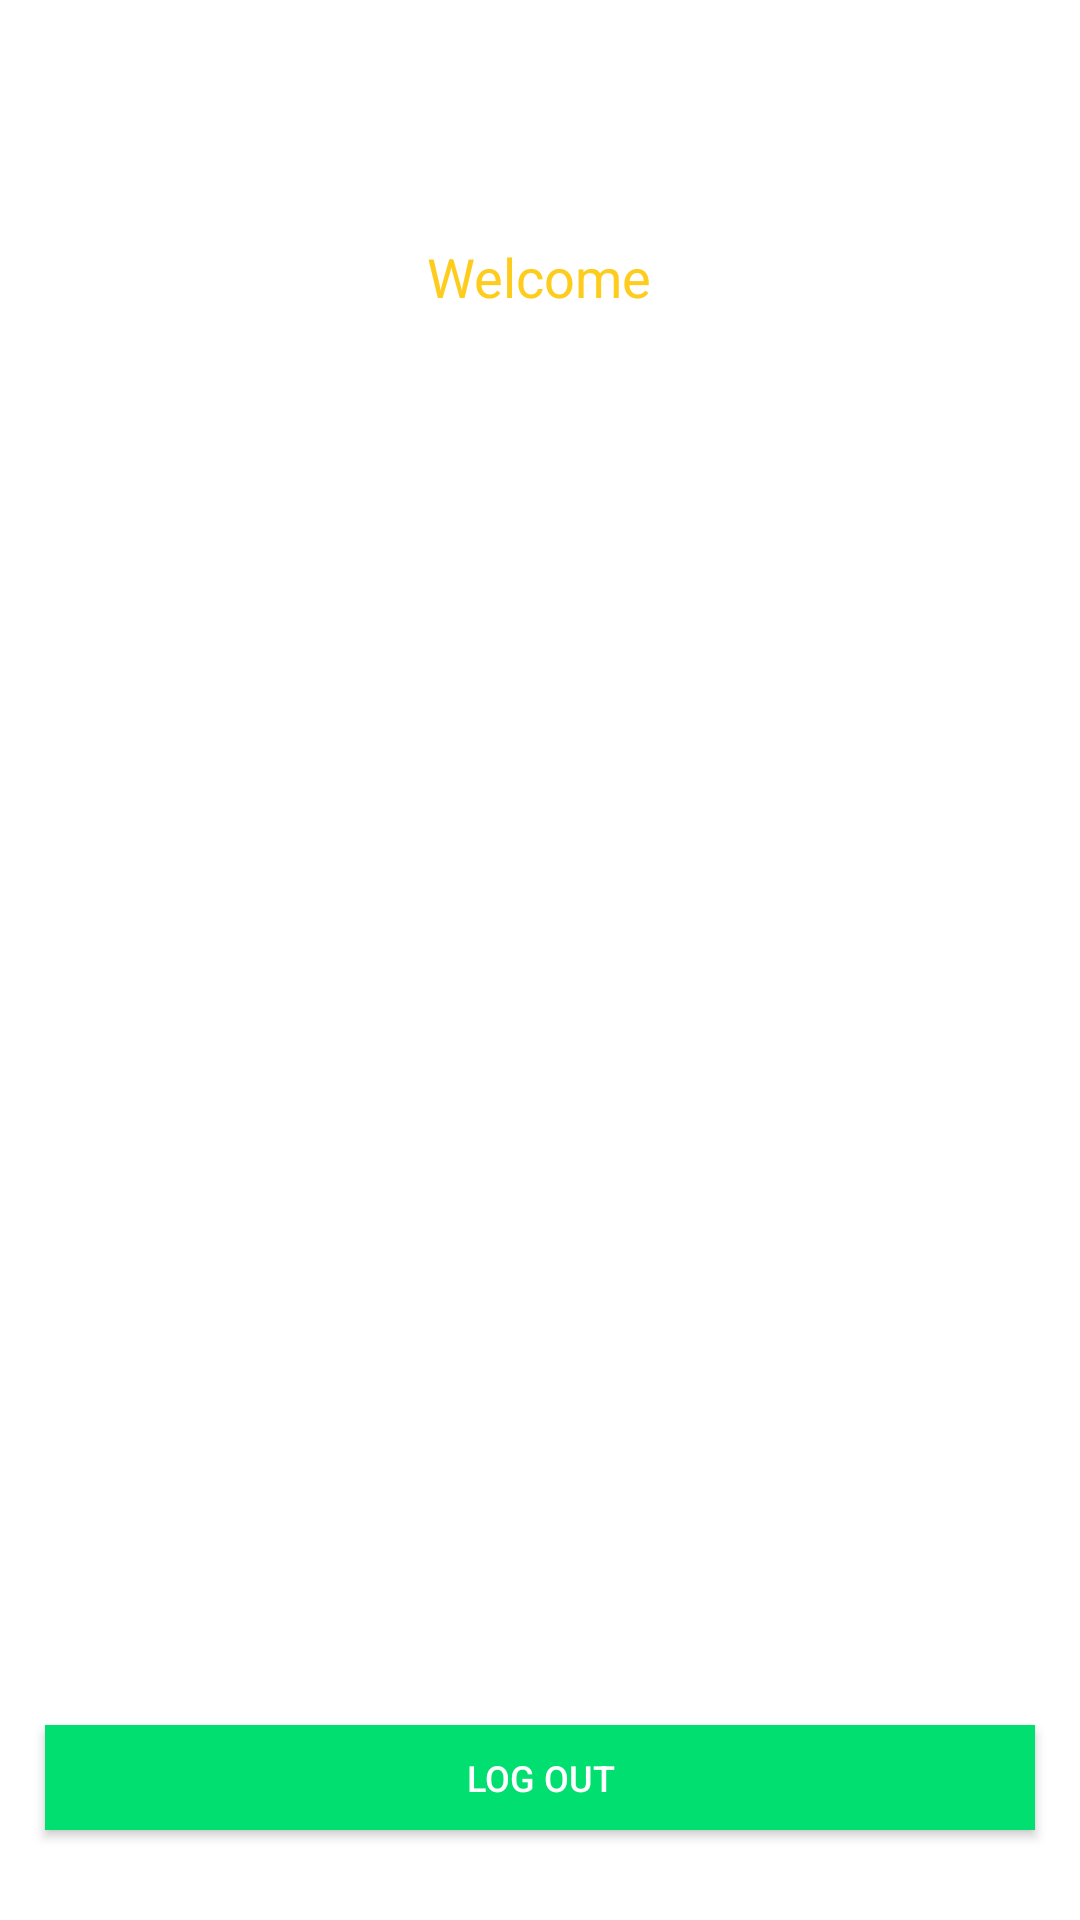

The Android layout XML behind this screen, and the referenced resources:
<!-- AndroidManifest.xml: application theme Theme.Android_Assignment -->
<!-- res/layout/activity_main.xml -->
<?xml version="1.0" encoding="utf-8"?>
<LinearLayout xmlns:android="http://schemas.android.com/apk/res/android"
    xmlns:app="http://schemas.android.com/apk/res-auto"
    xmlns:tools="http://schemas.android.com/tools"
    android:layout_width="match_parent"
    android:layout_height="match_parent"
    android:orientation="vertical"
    tools:context=".feature.home.HomeScreenActivity">

    <androidx.appcompat.widget.AppCompatImageView
        android:layout_width="wrap_content"
        android:layout_height="wrap_content"
        android:src="@mipmap/ic_launcher"
        android:layout_gravity="center"
        android:layout_marginTop="@dimen/dimen_50dp"/>

    <androidx.appcompat.widget.AppCompatTextView
        android:layout_width="wrap_content"
        android:layout_height="wrap_content"
        android:layout_gravity="center"
        android:text="@string/lbl_welcome"
        android:textColor="@color/textColorYellow"
        android:textSize="@dimen/dimen_18sp"
        android:layout_marginTop="@dimen/dimen_30dp"
        android:layout_marginBottom="@dimen/dimen_30dp"/>

    <View
        android:layout_width="match_parent"
        android:layout_height="wrap_content"
        android:layout_weight="1"/>

    <androidx.appcompat.widget.AppCompatButton
        android:id="@+id/btnLogout"
        android:layout_marginStart="@dimen/dimen_15dp"
        android:layout_marginEnd="@dimen/dimen_15dp"
        android:layout_width="match_parent"
        android:layout_height="@dimen/dimen_35dp"
        android:textColor="@color/textColorWhite"
        android:layout_gravity="center"
        android:layout_marginBottom="@dimen/dimen_30dp"

        android:textSize="@dimen/dimen_12sp"
        android:layout_marginTop="@dimen/dimen_20dp"
        android:background="@color/colorBgLightGreen"
        android:text="@string/btn_logout" />


</LinearLayout>
<!-- resources referenced by this layout -->
<resources>
  <color name="colorBgLightGreen">#00DF70</color>
  <color name="textColorWhite">#FFFFFF</color>
  <color name="textColorYellow">#FECC1D</color>
  <dimen name="dimen_12sp">12sp</dimen>
  <dimen name="dimen_15dp">15dp</dimen>
  <dimen name="dimen_18sp">18sp</dimen>
  <dimen name="dimen_20dp">20dp</dimen>
  <dimen name="dimen_30dp">30dp</dimen>
  <dimen name="dimen_35dp">35dp</dimen>
  <dimen name="dimen_50dp">50dp</dimen>
  <string name="btn_logout">LOG OUT</string>
  <string name="lbl_welcome">Welcome</string>
  <style name="Theme.Android_Assignment" parent="Theme.MaterialComponents.DayNight.DarkActionBar">
          
          <item name="colorPrimary">@color/purple_500</item>
          <item name="colorPrimaryVariant">@color/purple_700</item>
          <item name="colorOnPrimary">@color/white</item>
          
          <item name="colorSecondary">@color/teal_200</item>
          <item name="colorSecondaryVariant">@color/teal_700</item>
          <item name="colorOnSecondary">@color/black</item>
          
          <item name="android:statusBarColor" tools:targetApi="l">?attr/colorPrimaryVariant</item>
          
      </style>
  <color name="purple_500">#FF6200EE</color>
  <color name="purple_700">#FF3700B3</color>
  <color name="white">#FFFFFFFF</color>
  <color name="teal_200">#FF03DAC5</color>
  <color name="teal_700">#FF018786</color>
  <color name="black">#FF000000</color>
</resources>
